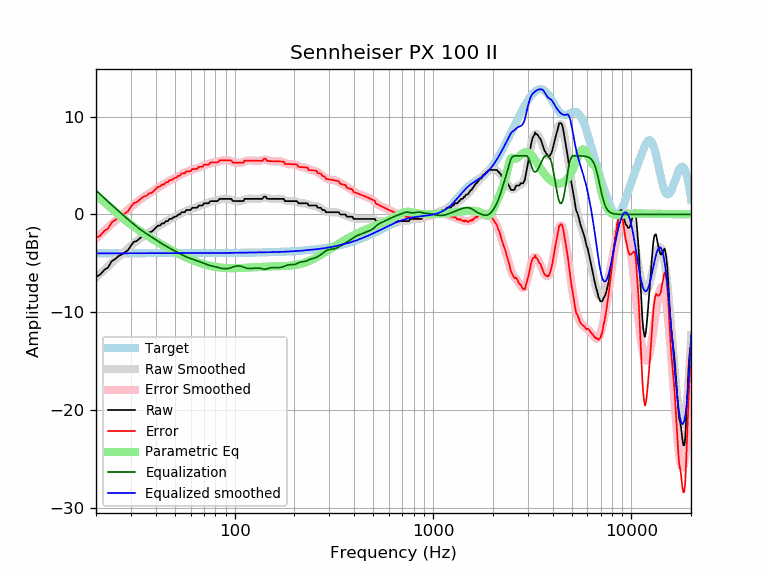

Data behind this chart, as committed beside it:
frequency, raw, error, smoothed, error_smoothed, equalization, parametric_eq, equalized_raw, equalized_smoothed, target
20, -6.38, -2.40, -6.46, -2.48, 2.48, 1.91, -3.90, -3.98, -3.98
21, -6.15, -2.17, -6.06, -2.07, 2.07, 1.61, -4.08, -3.98, -3.98
22, -5.68, -1.70, -5.67, -1.69, 1.69, 1.27, -3.99, -3.98, -3.98
23, -5.42, -1.44, -5.30, -1.32, 1.32, 0.93, -4.10, -3.98, -3.98
24, -4.79, -0.81, -4.96, -0.98, 0.98, 0.59, -3.81, -3.98, -3.98
25, -4.56, -0.58, -4.63, -0.65, 0.65, 0.27, -3.91, -3.98, -3.98
26, -4.25, -0.27, -4.32, -0.34, 0.34, -0.03, -3.90, -3.98, -3.98
27, -4.10, -0.13, -4.03, -0.05, 0.05, -0.31, -4.05, -3.98, -3.98
28, -3.87, 0.10, -3.75, 0.23, -0.23, -0.57, -4.10, -3.98, -3.98
29, -3.65, 0.33, -3.48, 0.50, -0.50, -0.81, -4.14, -3.97, -3.97
30, -3.19, 0.78, -3.22, 0.76, -0.76, -1.03, -3.95, -3.97, -3.97
31, -2.81, 1.17, -2.97, 1.00, -1.00, -1.24, -3.81, -3.97, -3.97
32, -2.74, 1.24, -2.74, 1.23, -1.23, -1.44, -3.97, -3.97, -3.97
33, -2.51, 1.46, -2.53, 1.44, -1.44, -1.63, -3.95, -3.97, -3.97
34, -2.28, 1.69, -2.33, 1.64, -1.64, -1.81, -3.92, -3.97, -3.97
35, -2.12, 1.85, -2.15, 1.82, -1.82, -1.98, -3.93, -3.97, -3.97
36, -2.05, 1.92, -1.99, 1.98, -1.98, -2.14, -4.03, -3.97, -3.97
37, -1.82, 2.15, -1.83, 2.14, -2.14, -2.29, -3.96, -3.97, -3.97
38, -1.78, 2.19, -1.68, 2.29, -2.29, -2.44, -4.06, -3.97, -3.97
39, -1.60, 2.37, -1.53, 2.44, -2.44, -2.58, -4.03, -3.97, -3.97
40, -1.37, 2.60, -1.39, 2.58, -2.58, -2.72, -3.95, -3.97, -3.97
41, -1.14, 2.83, -1.24, 2.73, -2.73, -2.85, -3.87, -3.97, -3.97
42, -1.14, 2.83, -1.10, 2.86, -2.86, -2.98, -4.00, -3.97, -3.97
43, -0.91, 3.06, -0.97, 3.00, -3.00, -3.10, -3.91, -3.97, -3.97
44, -0.91, 3.06, -0.85, 3.12, -3.12, -3.22, -4.03, -3.97, -3.97
45, -0.68, 3.29, -0.73, 3.24, -3.24, -3.33, -3.92, -3.97, -3.97
46, -0.68, 3.29, -0.62, 3.35, -3.35, -3.44, -4.03, -3.97, -3.97
47, -0.46, 3.51, -0.52, 3.45, -3.45, -3.54, -3.90, -3.97, -3.97
48, -0.46, 3.51, -0.42, 3.55, -3.55, -3.65, -4.00, -3.97, -3.97
49, -0.32, 3.65, -0.32, 3.65, -3.65, -3.74, -3.97, -3.97, -3.97
50, -0.23, 3.74, -0.23, 3.74, -3.74, -3.84, -3.97, -3.97, -3.97
51, -0.18, 3.79, -0.13, 3.84, -3.84, -3.93, -4.02, -3.97, -3.97
52, 0.00, 3.97, -0.04, 3.93, -3.93, -4.02, -3.93, -3.97, -3.97
53, 0.00, 3.97, 0.06, 4.03, -4.03, -4.10, -4.03, -3.97, -3.97
54, 0.23, 4.20, 0.14, 4.11, -4.11, -4.19, -3.88, -3.97, -3.97
55, 0.23, 4.20, 0.23, 4.19, -4.19, -4.26, -3.97, -3.97, -3.97
56, 0.23, 4.20, 0.30, 4.27, -4.27, -4.34, -4.04, -3.97, -3.97
57, 0.46, 4.42, 0.37, 4.34, -4.34, -4.41, -3.88, -3.97, -3.97
58, 0.46, 4.42, 0.43, 4.40, -4.40, -4.48, -3.95, -3.97, -3.97
59, 0.46, 4.42, 0.49, 4.46, -4.46, -4.55, -4.00, -3.97, -3.97
60, 0.46, 4.42, 0.55, 4.51, -4.51, -4.61, -4.06, -3.97, -3.97
61, 0.68, 4.65, 0.60, 4.56, -4.56, -4.67, -3.88, -3.97, -3.97
62, 0.68, 4.65, 0.64, 4.61, -4.61, -4.73, -3.93, -3.97, -3.97
63, 0.68, 4.65, 0.69, 4.66, -4.66, -4.78, -3.97, -3.97, -3.97
64, 0.68, 4.65, 0.74, 4.71, -4.71, -4.84, -4.02, -3.96, -3.96
65, 0.73, 4.70, 0.79, 4.75, -4.75, -4.89, -4.02, -3.96, -3.96
66, 0.91, 4.87, 0.84, 4.81, -4.81, -4.93, -3.89, -3.96, -3.96
67, 0.91, 4.87, 0.89, 4.86, -4.86, -4.98, -3.94, -3.96, -3.96
68, 0.91, 4.87, 0.95, 4.91, -4.91, -5.02, -4.00, -3.96, -3.96
69, 0.94, 4.90, 1.00, 4.96, -4.96, -5.06, -4.02, -3.96, -3.96
70, 1.14, 5.10, 1.05, 5.01, -5.01, -5.10, -3.87, -3.96, -3.96
71, 1.14, 5.10, 1.10, 5.06, -5.06, -5.13, -3.92, -3.96, -3.96
72, 1.14, 5.10, 1.15, 5.10, -5.10, -5.17, -3.96, -3.96, -3.96
73, 1.14, 5.10, 1.19, 5.15, -5.15, -5.20, -4.01, -3.96, -3.96
74, 1.14, 5.10, 1.23, 5.19, -5.19, -5.23, -4.05, -3.96, -3.96
75, 1.31, 5.26, 1.27, 5.22, -5.22, -5.25, -3.91, -3.95, -3.95
76, 1.37, 5.32, 1.30, 5.25, -5.25, -5.28, -3.88, -3.95, -3.95
77, 1.37, 5.32, 1.33, 5.28, -5.28, -5.30, -3.91, -3.95, -3.95
78, 1.37, 5.32, 1.35, 5.30, -5.30, -5.33, -3.93, -3.95, -3.95
79, 1.37, 5.32, 1.37, 5.32, -5.32, -5.35, -3.96, -3.95, -3.95
... 553 more rows
